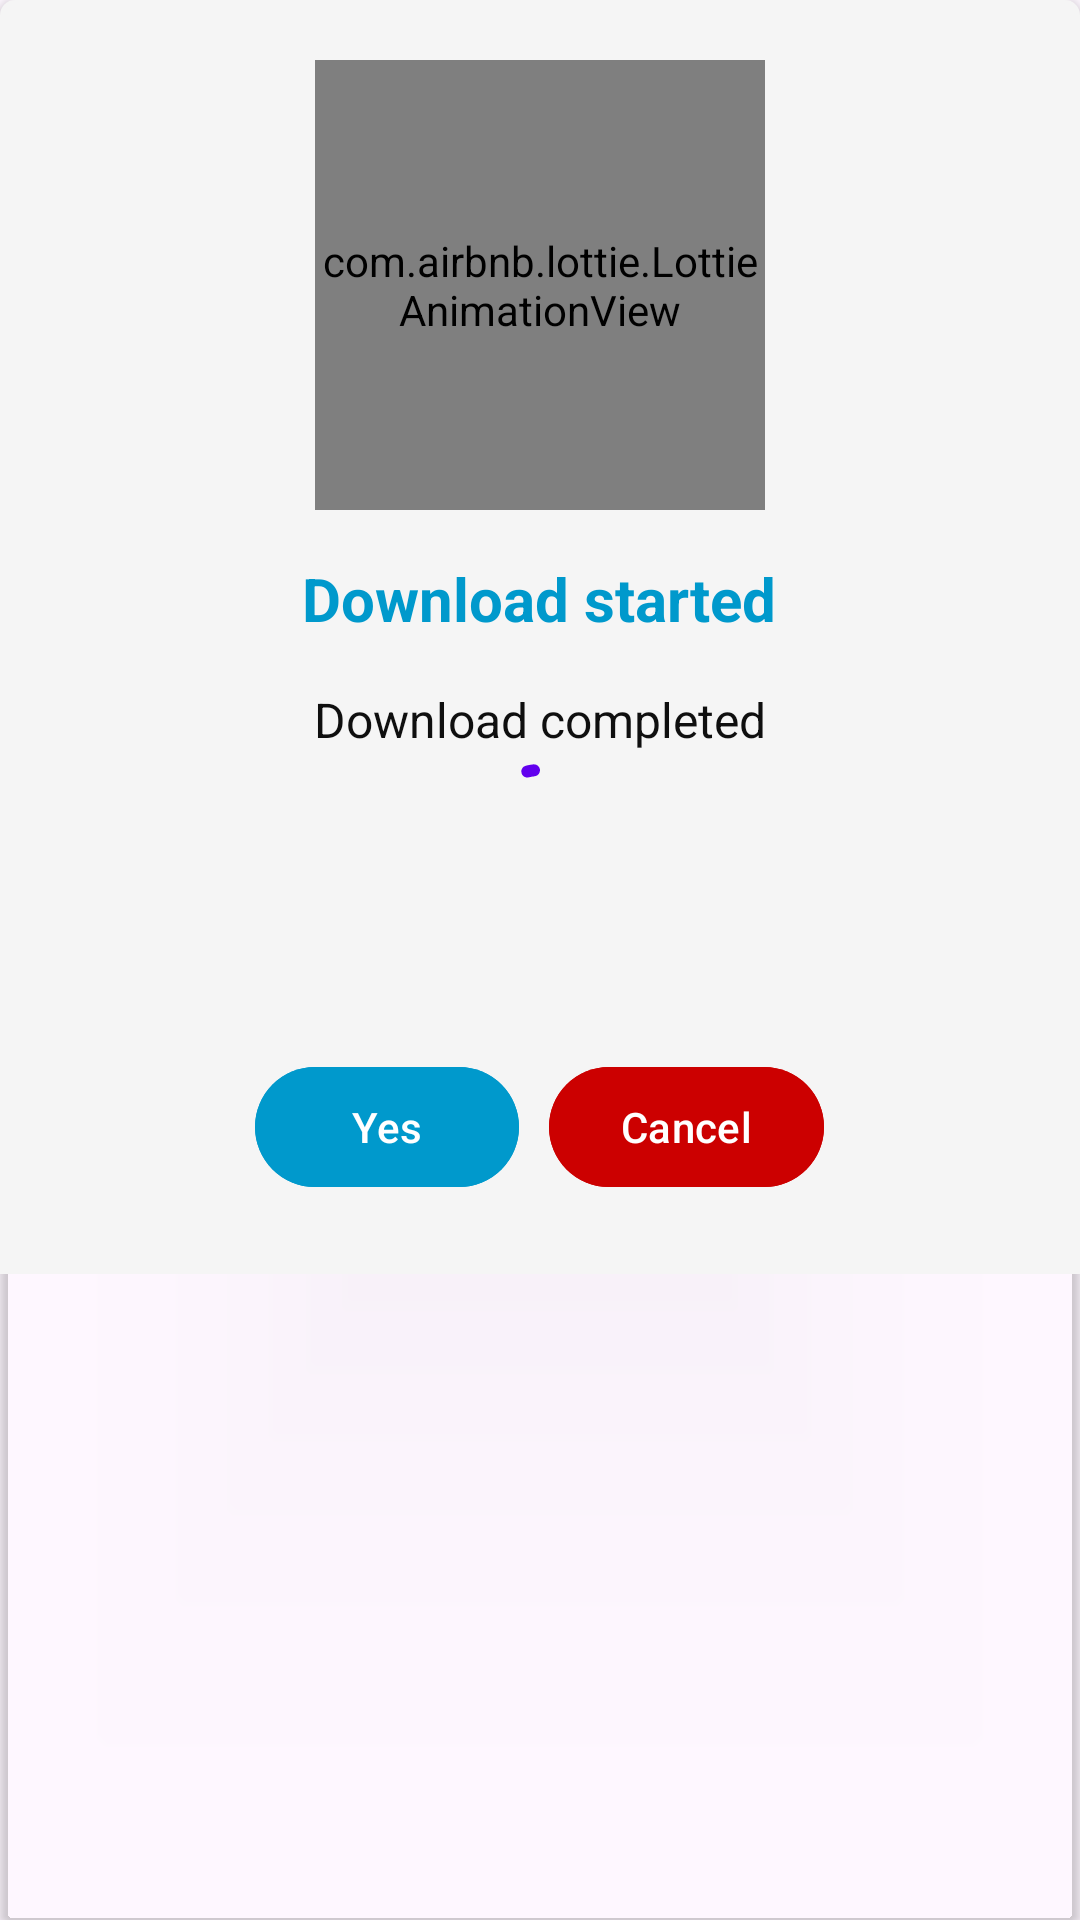

Here is an Android app screen rendered from its layout file. Give the layout XML and the strings, colors and styles it references.
<!-- AndroidManifest.xml: application theme Theme.VideoDownloader -->
<!-- res/layout/dialog_download_processing.xml -->
<?xml version="1.0" encoding="utf-8"?>
<androidx.cardview.widget.CardView
    xmlns:android="http://schemas.android.com/apk/res/android"
    xmlns:app="http://schemas.android.com/apk/res-auto"
    xmlns:tools="http://schemas.android.com/tools"
    android:layout_width="match_parent"
    android:layout_height="wrap_content"
    android:layout_marginHorizontal="20dp"
    app:cardBackgroundColor="@android:color/transparent"
    app:cardCornerRadius="5dp">


    <RelativeLayout
        android:layout_width="match_parent"
        android:layout_height="wrap_content"
        android:padding="20dp"
        android:background="@color/background"
        >

        <LinearLayout
            android:id="@+id/loadingContainer"
            android:layout_width="match_parent"
            android:layout_height="wrap_content"
            android:gravity="center"
            android:orientation="vertical">

            <com.airbnb.lottie.LottieAnimationView
                android:id="@+id/lottieAnimation"
                android:layout_width="150dp"
                android:layout_height="150dp"
                app:lottie_rawRes="@raw/cloud_data_backup"
                app:lottie_autoPlay="true"
                app:lottie_loop="false"
                app:lottie_speed="1.0"
                app:lottie_repeatCount="3"
                app:layout_constraintBottom_toTopOf="@id/tvAppName"
                app:layout_constraintEnd_toEndOf="parent"
                app:layout_constraintStart_toStartOf="parent"
                app:layout_constraintTop_toTopOf="parent"
                app:layout_constraintVertical_chainStyle="packed"/>

            <TextView
                android:id="@+id/tvTitle"
                android:layout_width="wrap_content"
                android:layout_height="wrap_content"
                android:layout_marginTop="16dp"
                android:text="@string/download_started"
                android:textColor="@android:color/holo_blue_dark"
                android:textSize="20sp"
                android:textStyle="bold"
                app:layout_constraintBottom_toBottomOf="parent"
                app:layout_constraintEnd_toEndOf="parent"
                app:layout_constraintStart_toStartOf="parent"
                app:layout_constraintTop_toBottomOf="@id/lottieAnimation" />

            <TextView
                android:id="@+id/tvMessage"
                android:layout_width="wrap_content"
                android:layout_height="wrap_content"
                android:layout_marginTop="16dp"
                android:text="@string/download_completed"
                android:textColor="@color/text_primary"
                android:textSize="16sp"
                android:textStyle="normal"
                app:layout_constraintBottom_toBottomOf="parent"
                app:layout_constraintEnd_toEndOf="parent"
                app:layout_constraintStart_toStartOf="parent"
                app:layout_constraintTop_toBottomOf="@id/tvTitle" />

            <com.google.android.material.progressindicator.CircularProgressIndicator
                android:layout_width="wrap_content"
                android:layout_height="wrap_content"
                android:layout_marginBottom="48dp"
                android:indeterminate="true"
                app:indicatorColor="@color/primary"
                app:layout_constraintBottom_toBottomOf="parent"
                app:layout_constraintEnd_toEndOf="parent"
                app:layout_constraintStart_toStartOf="parent" />

        </LinearLayout>

        <LinearLayout
            android:layout_width="match_parent"
            android:layout_height="wrap_content"
            android:layout_below="@id/loadingContainer"
            android:gravity="center"
            android:orientation="horizontal"
            >

            <Button
                android:id="@+id/btnPositive"
                android:layout_width="wrap_content"
                android:layout_height="wrap_content"
                android:layout_margin="5dp"
                android:text="@string/yes"
                android:textAllCaps="false"
                android:textColor="@color/white"
                android:textSize="14sp"
                android:backgroundTint="@android:color/holo_blue_dark"
                android:visibility="visible"/>

            <Button
                android:id="@+id/btnNegative"
                android:layout_width="wrap_content"
                android:layout_height="wrap_content"
                android:layout_margin="5dp"
                android:text="@string/cancel"
                android:textAllCaps="false"
                android:textColor="@color/white"
                android:textSize="14sp"
                android:backgroundTint="@android:color/holo_red_dark"
                android:visibility="visible"/>

        </LinearLayout>

    </RelativeLayout>

</androidx.cardview.widget.CardView>
<!-- resources referenced by this layout -->
<resources>
  <color name="background">#F5F5F5</color>
  <color name="primary">#FF6200EE</color>
  <color name="text_primary">#0F0F0F</color>
  <color name="white">#FFFFFFFF</color>
  <string name="cancel">Cancel</string>
  <string name="download_completed">Download completed</string>
  <string name="download_started">Download started</string>
  <string name="yes">Yes</string>
  <style name="Theme.VideoDownloader" parent="Base.Theme.VideoDownloader" />
  <style name="Base.Theme.VideoDownloader" parent="Theme.Material3.DayNight.NoActionBar">
          
          <item name="colorPrimary">@color/bg_menu_primary</item>
          <item name="colorPrimaryVariant">@color/bg_menu_secondary</item>
          <item name="colorOnPrimary">@color/white</item>
          
          <item name="colorSecondary">@color/accent</item>
          <item name="colorSecondaryVariant">@color/accent</item>
          <item name="colorOnSecondary">@color/black</item>
          
          <item name="android:statusBarColor">@android:color/transparent</item>
          <item name="android:navigationBarColor">@android:color/transparent</item>
          <item name="android:windowLightStatusBar">true</item>
          
          <item name="android:windowBackground">@color/background</item>
          <item name="colorSurface">@color/surface</item>
      </style>
  <color name="bg_menu_primary">#FF018786</color>
  <color name="bg_menu_secondary">#FF03DAC5</color>
  <color name="accent">#FF4081</color>
  <color name="black">#FF000000</color>
  <color name="surface">#FFFFFF</color>
</resources>
